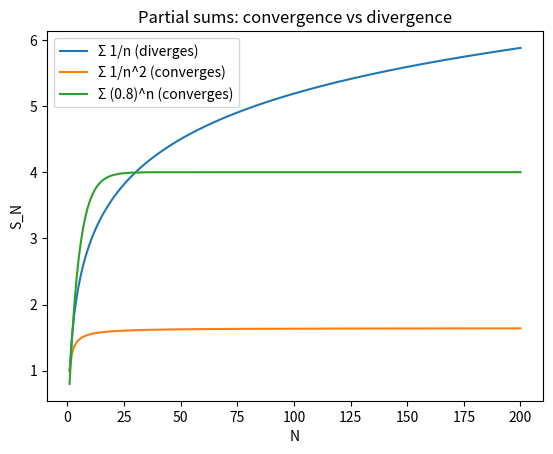

Write the Python code that produced this figure.
import numpy as np
import matplotlib.pyplot as plt

N = 200

# sequences (terms)
n = np.arange(1, N+1)
a1 = 1/n                 # harmonic terms
a2 = 1/(n**2)            # p-series terms
a3 = (0.8)**n            # geometric terms

# partial sums (series)
S1 = np.cumsum(a1)       # diverges
S2 = np.cumsum(a2)       # converges
S3 = np.cumsum(a3)       # converges

plt.figure()
plt.plot(n, S1, label="Σ 1/n (diverges)")
plt.plot(n, S2, label="Σ 1/n^2 (converges)")
plt.plot(n, S3, label="Σ (0.8)^n (converges)")
plt.title("Partial sums: convergence vs divergence")
plt.xlabel("N")
plt.ylabel("S_N")
plt.legend()
plt.show()

"""
Lab 10 — Sequences Convergence PartialSums

Tools: Python, NumPy, Matplotlib
[redacted]
"""
